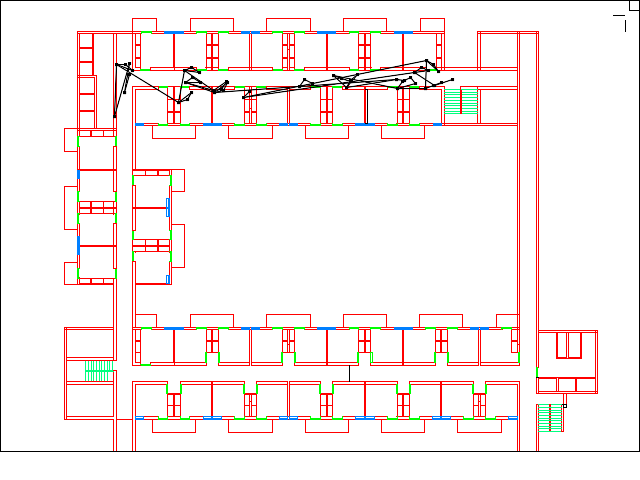

The data file committed next to this chart (first rows):
0.70625, 0.16479167
0.6786, 0.1787
0.6478, 0.1513
0.669, 0.1474
0.6579, 0.1401
0.6478, 0.1513
0.3812, 0.2022
0.3893, 0.1912
0.3812, 0.2022
0.6671, 0.1259
0.6844, 0.1484
0.678, 0.135
0.6671, 0.1259
0.6643, 0.1835
0.6895, 0.171
0.6771, 0.1788
0.6643, 0.1835
0.6215, 0.185
0.6496, 0.1738
0.6409, 0.1611
0.6288, 0.17
0.6215, 0.185
0.5206, 0.1567
0.5477, 0.1704
0.5341, 0.1637
0.5206, 0.1567
0.5409, 0.1831
0.558, 0.1558
0.548, 0.1683
0.5409, 0.1831
0.6195, 0.1657
0.6326, 0.1669
0.6195, 0.1657
0.4682, 0.1812
0.4876, 0.1733
0.476, 0.1655
0.4682, 0.1812
0.3355, 0.1925
0.3549, 0.1721
0.3495, 0.1885
0.3355, 0.1925
0.2896, 0.1722
0.3126, 0.1725
0.301, 0.1613
0.2896, 0.1722
0.3329, 0.1895
0.3533, 0.1707
0.3465, 0.1864
0.3329, 0.1895
0.2877, 0.1463
0.312, 0.1511
0.2999, 0.141
0.2877, 0.1463
0.2788, 0.213
0.2987, 0.1917
0.2925, 0.2081
0.2788, 0.213
0.1824, 0.1342
0.2077, 0.1469
0.1965, 0.1352
0.1824, 0.1342
... 6 more rows
